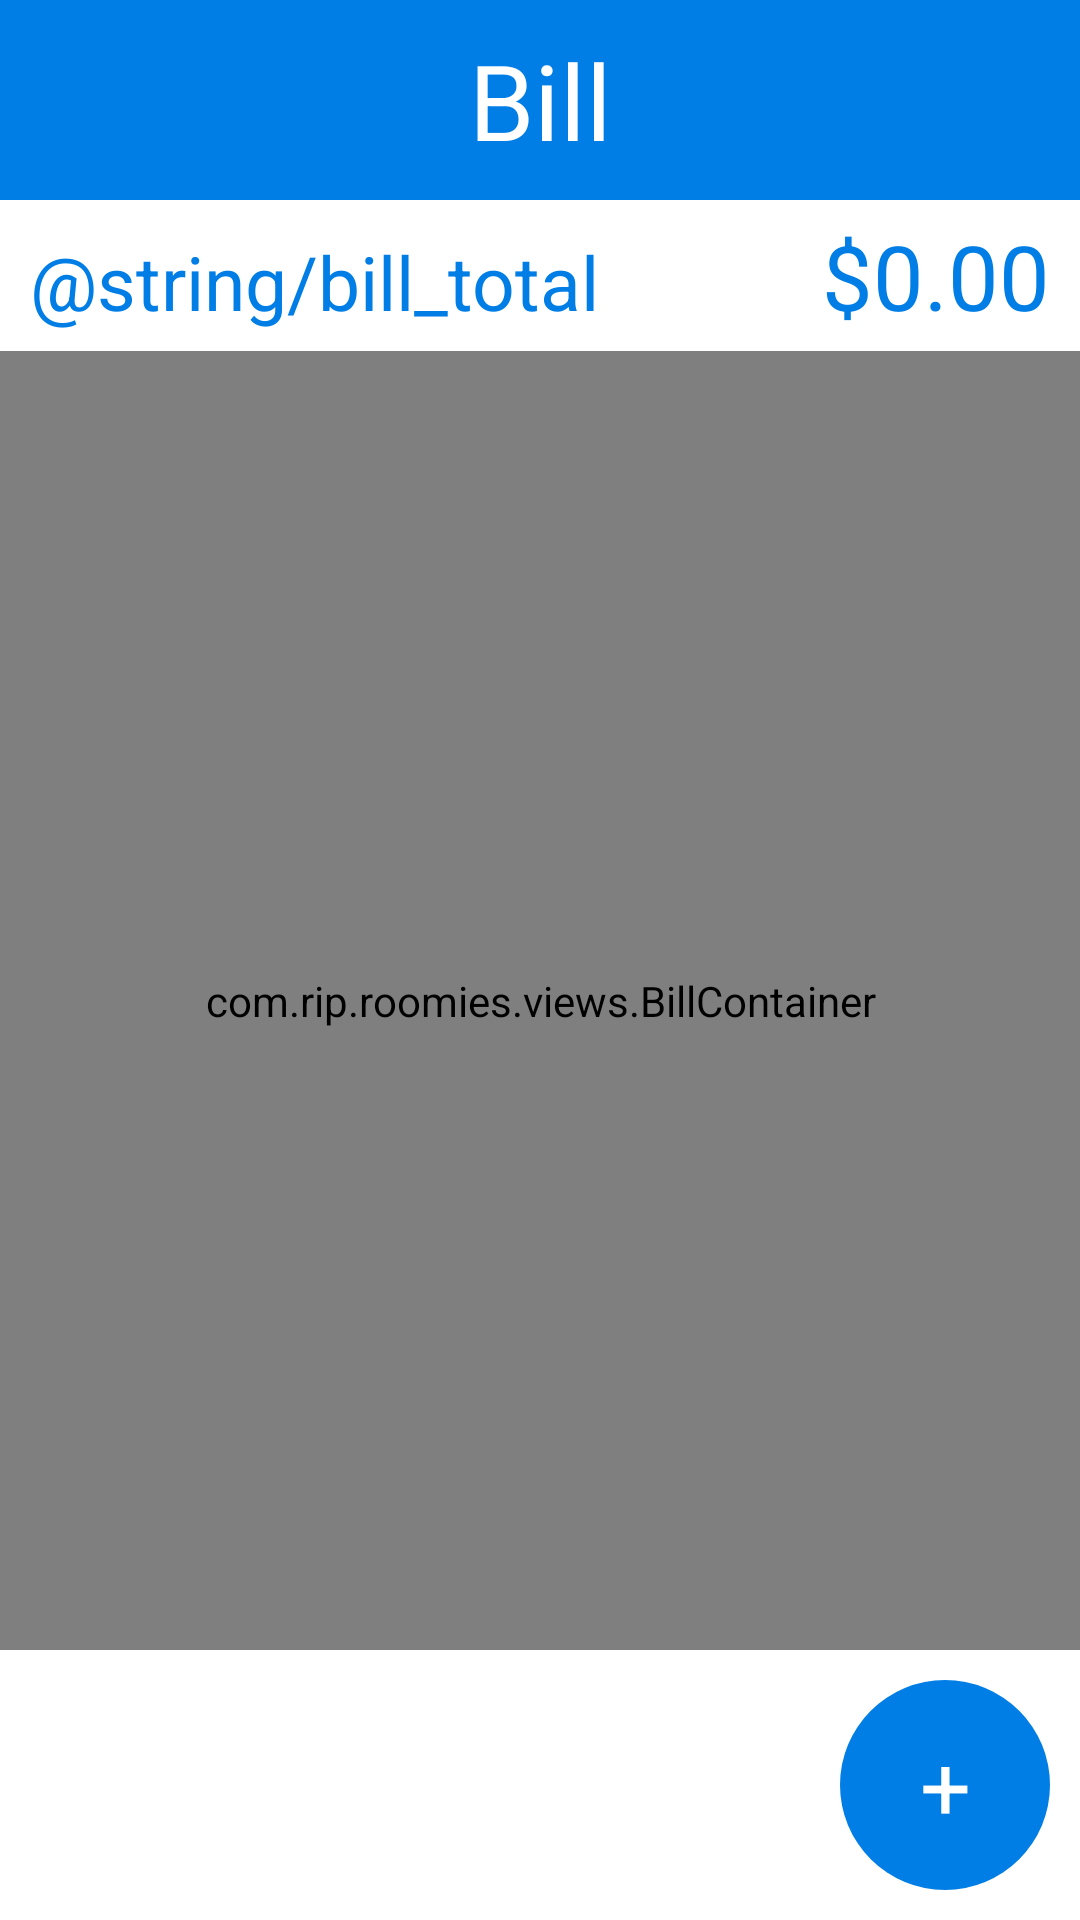

Produce the Android XML layout that renders to this screen, including the resource entries it uses.
<!-- AndroidManifest.xml: application theme AppTheme -->
<!-- res/layout/activity_bill.xml -->
<?xml version="1.0" encoding="utf-8"?>
<FrameLayout
    xmlns:android="http://schemas.android.com/apk/res/android"
    xmlns:tools="http://schemas.android.com/tools"
    android:layout_width="match_parent"
    android:layout_height="match_parent">

    <LinearLayout
        android:layout_width="match_parent"
        android:layout_height="match_parent"
        android:background="@color/colorAccent"
        android:orientation="vertical"
        tools:context="com.rip.roomies.activities.bills.Bills">

        <TextView
            android:layout_width="match_parent"
            android:layout_height="wrap_content"
            android:background="@color/colorPrimary"
            android:gravity="center"
            android:padding="10dp"
            android:text="@string/bill_title"
            android:textColor="@color/colorAccent"
            android:textSize="35dp" />

        <LinearLayout
            android:layout_width="match_parent"
            android:layout_height="wrap_content"
            android:orientation="horizontal"
            android:paddingBottom="5dp"
            android:paddingLeft="10dp"
            android:paddingRight="10dp"
            android:paddingTop="5dp">

            <TextView
                android:layout_width="wrap_content"
                android:layout_height="wrap_content"
                android:layout_weight=".40"
                android:text="@string/bill_total"
                android:textColor="@color/colorPrimary"
                android:textSize="25dp"
                />

            <TextView
                android:id="@+id/bill_balance"
                android:layout_width="wrap_content"
                android:layout_height="wrap_content"
                android:layout_weight=".60"
                android:gravity="right"
                android:text="$0.00"
                android:textColor="@color/colorPrimary"
                android:textSize="30dp"
                />

        </LinearLayout>

        
        <com.rip.roomies.views.BillContainer
            android:id="@+id/bills_container"
            android:layout_width="match_parent"
            android:layout_height="wrap_content"
            android:layout_weight="1"
            android:orientation="vertical">
        </com.rip.roomies.views.BillContainer>

        <FrameLayout
            android:layout_width="match_parent"
            android:layout_height="wrap_content">

            <Button
                android:id="@+id/add_bill_btn"
                android:layout_width="70dp"
                android:layout_height="70dp"
                android:layout_gravity="right"
                android:layout_margin="10dp"
                android:background="@drawable/circleblue"
                android:padding="10dp"
                android:text="+"
                android:textColor="@color/colorAccent"
                android:textSize="30dp" />
        </FrameLayout>
    </LinearLayout>
</FrameLayout>
<!-- resources referenced by this layout -->
<resources>
  <color name="colorAccent">#ffffff</color>
  <color name="colorPrimary">#007ee5</color>
  <!-- drawable circleblue (drawable) -->
  <?xml version="1.0" encoding="utf-8"?>
  <selector xmlns:android="http://schemas.android.com/apk/res/android">
      <item android:state_pressed="false">
          <shape android:shape="oval">
              <solid android:color="@color/colorPrimary"/>
          </shape>
      </item>
      <item android:state_pressed="true">
          <shape android:shape="oval">
              <solid android:color="@color/black_overlay"/>
          </shape>
      </item>
  </selector>
  <string name="bill_title">Bill</string>
  <style name="AppTheme" parent="@android:style/Theme.NoTitleBar.Fullscreen">
          
          <item name="colorPrimary">@color/colorPrimary</item>
          <item name="colorPrimaryDark">@color/colorPrimaryDark</item>
          <item name="colorAccent">@color/colorAccent</item>
      </style>
  <color name="black_overlay">#66000000</color>
  <color name="colorPrimaryDark">#5c88ac</color>
</resources>
